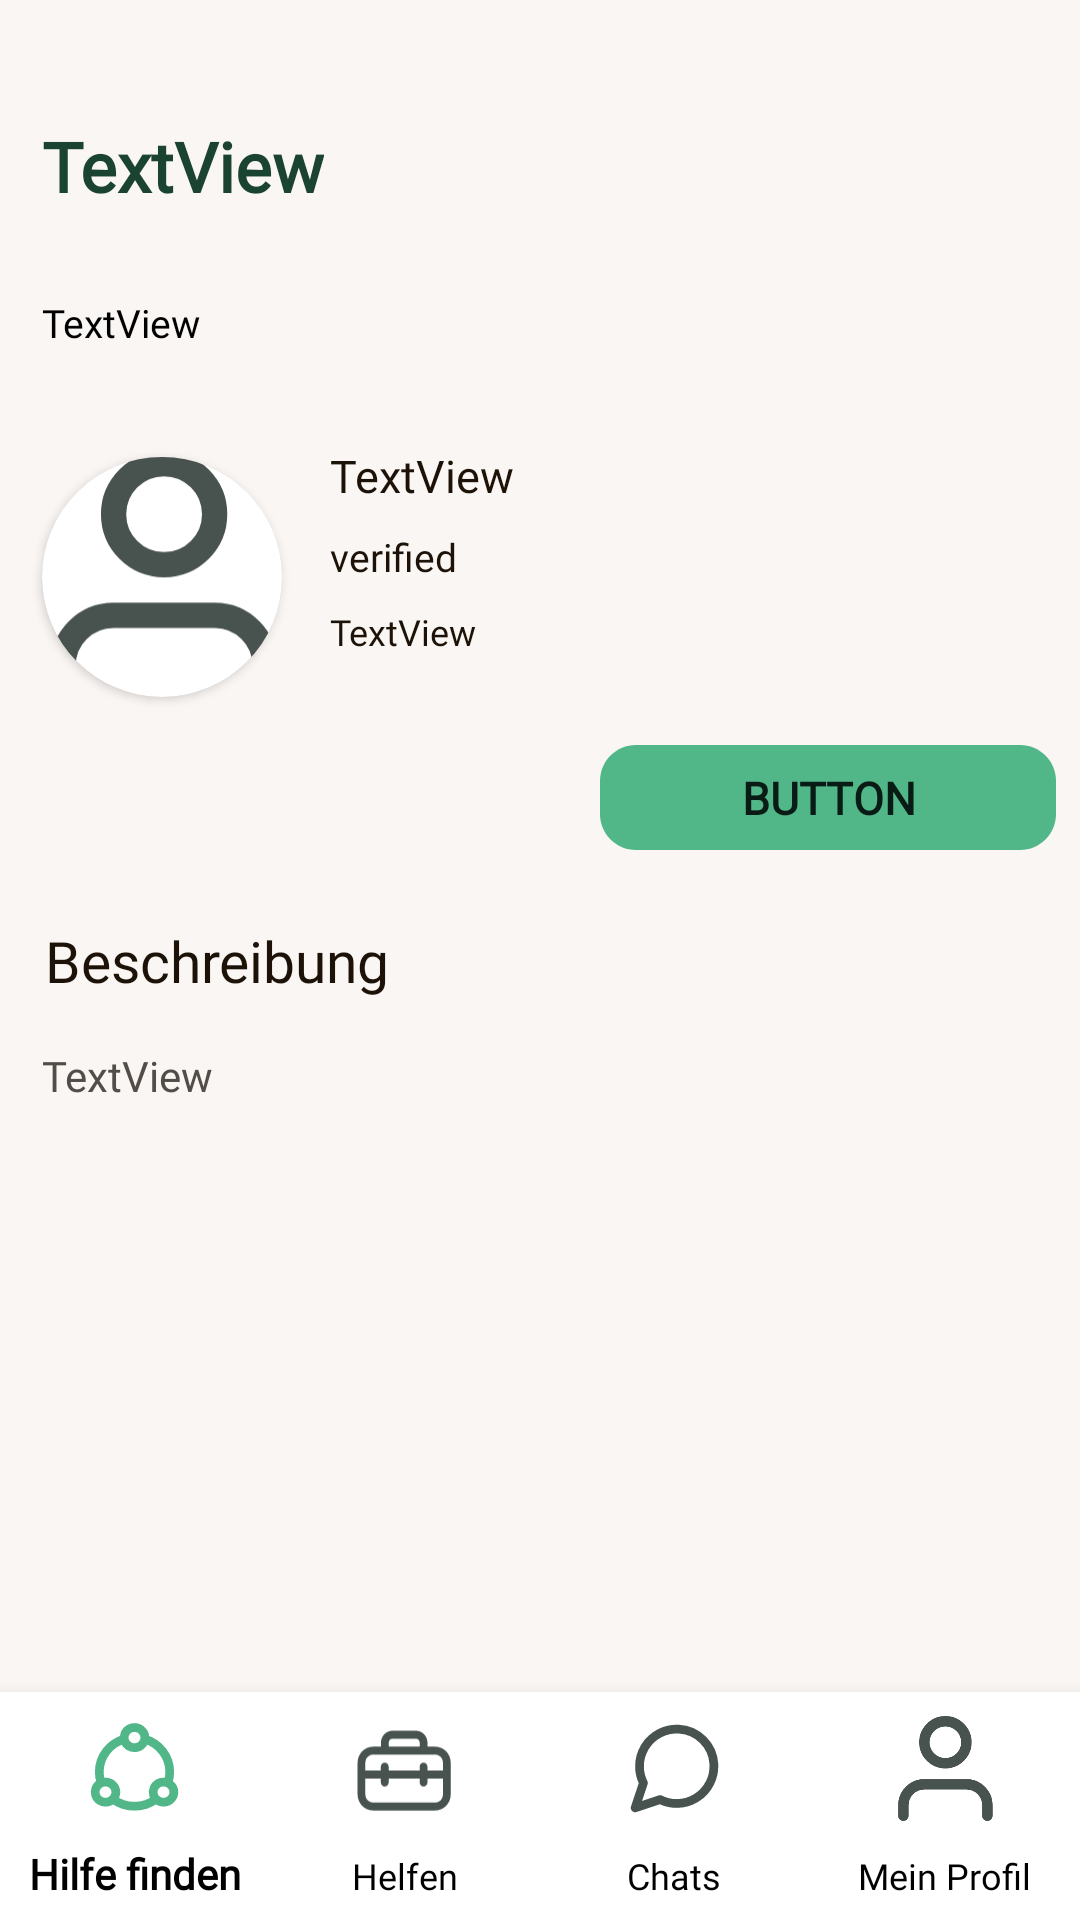

Here is an Android app screen rendered from its layout file. Give the layout XML and the strings, colors and styles it references.
<!-- AndroidManifest.xml: application theme Theme.crafted.NoActionBar -->
<!-- res/layout/activity_ticket.xml -->
<?xml version="1.0" encoding="utf-8"?>
<androidx.constraintlayout.widget.ConstraintLayout xmlns:android="http://schemas.android.com/apk/res/android"
    xmlns:app="http://schemas.android.com/apk/res-auto"
    xmlns:tools="http://schemas.android.com/tools"
    android:layout_width="match_parent"
    android:layout_height="match_parent"
    android:background="#FAF6F3"
    tools:context=".ticket">

    <androidx.core.widget.NestedScrollView
        android:layout_width="match_parent"
        android:layout_height="match_parent"
        android:layout_marginBottom="@dimen/bottom_navbar_height"
        android:fillViewport="true"
        app:layout_constraintBottom_toBottomOf="parent"
        app:layout_constraintEnd_toEndOf="parent"
        app:layout_constraintHorizontal_bias="1.0"
        app:layout_constraintStart_toStartOf="parent"
        app:layout_constraintTop_toTopOf="parent"
        app:layout_constraintVertical_bias="1.0">

        <androidx.constraintlayout.widget.ConstraintLayout
            android:id="@+id/constraintLayout2"
            android:layout_width="match_parent"
            android:layout_height="wrap_content"
            android:layout_marginBottom="@dimen/bottom_navbar_height">

            <androidx.cardview.widget.CardView
                android:id="@+id/profil_photo_circle"
                android:layout_width="80dp"
                android:layout_height="80dp"
                android:layout_marginStart="14dp"
                android:layout_marginTop="36dp"
                app:cardCornerRadius="40dp"
                app:layout_constraintStart_toStartOf="parent"
                app:layout_constraintTop_toBottomOf="@+id/ticket_tags">

                <ImageView
                    android:id="@+id/ticket_user_photo"
                    android:layout_width="match_parent"
                    android:layout_height="match_parent"
                    android:contentDescription="TODO"
                    android:scaleType="centerCrop"
                    app:srcCompat="@drawable/ic_mein_profil" />

            </androidx.cardview.widget.CardView>

            <TextView
                android:id="@+id/ticket_titel"
                android:layout_width="wrap_content"
                android:layout_height="wrap_content"
                android:layout_marginStart="14dp"
                android:layout_marginTop="40dp"
                android:fontFamily="@font/poppins"
                android:text="TextView"
                android:textColor="#1B4332 "
                android:textSize="23sp"
                android:textStyle="bold"
                app:layout_constraintStart_toStartOf="parent"
                app:layout_constraintTop_toTopOf="parent" />

            <androidx.recyclerview.widget.RecyclerView
                android:id="@+id/ticket_images"
                android:layout_width="match_parent"
                android:layout_height="wrap_content"
                android:layout_marginStart="14dp"
                android:layout_marginTop="16dp"
                android:layout_marginEnd="14dp"
                app:layout_constraintEnd_toEndOf="parent"
                app:layout_constraintStart_toStartOf="parent"
                app:layout_constraintTop_toBottomOf="@+id/ticket_titel" />

            <TextView
                android:id="@+id/ticket_tags"
                android:layout_width="wrap_content"
                android:layout_height="wrap_content"
                android:layout_marginStart="14dp"
                android:layout_marginTop="12dp"
                android:fontFamily="@font/poppins"
                android:text="TextView"
                android:textColor="#000000 "
                android:textSize="13sp"
                app:layout_constraintStart_toStartOf="parent"
                app:layout_constraintTop_toBottomOf="@+id/ticket_images" />

            <TextView
                android:id="@+id/ticket_user_name"
                android:layout_width="wrap_content"
                android:layout_height="wrap_content"
                android:layout_marginStart="16dp"
                android:layout_marginTop="32dp"
                android:fontFamily="@font/poppins"
                android:text="TextView"
                android:textColor="#1C1208"
                android:textSize="15sp"
                app:layout_constraintStart_toEndOf="@+id/profil_photo_circle"
                app:layout_constraintTop_toBottomOf="@+id/ticket_tags" />

            <TextView
                android:id="@+id/ticket_user_verified"
                android:layout_width="wrap_content"
                android:layout_height="wrap_content"
                android:layout_marginStart="16dp"
                android:layout_marginTop="8dp"
                android:drawableLeft="@drawable/ic_hilfe_finden_verifiziert"
                android:drawablePadding="4dp"
                android:fontFamily="@font/poppins"
                android:text="verified"
                android:textColor=" #1C1208"
                android:textSize="13sp"
                app:layout_constraintStart_toEndOf="@+id/profil_photo_circle"
                app:layout_constraintTop_toBottomOf="@+id/ticket_user_name" />

            <TextView
                android:id="@+id/ticket_user_rating"
                android:layout_width="wrap_content"
                android:layout_height="wrap_content"
                android:layout_marginStart="16dp"
                android:layout_marginTop="8dp"
                android:drawableLeft="@drawable/ic_rating"
                android:fontFamily="@font/poppins"
                android:text="TextView"
                android:textColor="#1C1208 "
                android:textSize="12sp"
                app:layout_constraintStart_toEndOf="@+id/profil_photo_circle"
                app:layout_constraintTop_toBottomOf="@+id/ticket_user_verified" />

            <androidx.appcompat.widget.AppCompatButton
                android:id="@+id/ticket_user_kontaktieren"
                android:layout_width="wrap_content"
                android:layout_height="35dp"
                android:layout_marginTop="16dp"
                android:layout_marginEnd="8dp"
                android:background="@drawable/ticket_user_kontaktieren_button"
                android:fontFamily="@font/poppins"
                android:paddingLeft="10dp"
                android:paddingRight="10dp"
                android:text="Button"
                android:textColor="#081C15 "
                android:textSize="15sp"
                android:textStyle="bold"
                app:layout_constraintEnd_toEndOf="parent"
                app:layout_constraintTop_toBottomOf="@+id/profil_photo_circle" />

            <TextView
                android:id="@+id/ticket_beschreibung_titel"
                android:layout_width="wrap_content"
                android:layout_height="wrap_content"
                android:layout_marginStart="15dp"
                android:layout_marginTop="75dp"
                android:fontFamily="@font/poppins"
                android:text="Beschreibung "
                android:textColor="#1C1208 "
                android:textSize="19sp"
                app:layout_constraintStart_toStartOf="parent"
                app:layout_constraintTop_toBottomOf="@+id/profil_photo_circle" />

            <TextView
                android:id="@+id/ticket_beschreibung"
                android:layout_width="match_parent"
                android:layout_height="wrap_content"
                android:layout_marginStart="14dp"
                android:layout_marginTop="16dp"
                android:layout_marginEnd="14dp"
                android:fontFamily="@font/poppins"
                android:text="TextView"
                android:textColor=" #524D48"
                app:layout_constraintEnd_toEndOf="parent"
                app:layout_constraintStart_toStartOf="parent"
                app:layout_constraintTop_toBottomOf="@+id/ticket_beschreibung_titel" />
        </androidx.constraintlayout.widget.ConstraintLayout>
    </androidx.core.widget.NestedScrollView>

    <com.google.android.material.bottomnavigation.BottomNavigationView
        android:id="@+id/bottom_navigation"
        android:layout_width="match_parent"
        android:layout_height="@dimen/bottom_navbar_height"
        app:itemIconSize="35dp"
        app:itemIconTint="@drawable/bottom_navbar_selector_icon"
        app:itemTextAppearanceActive="@style/bottom_nav_text_selected"
        app:itemTextAppearanceInactive="@style/bottom_nav_text_unselected"
        app:itemTextColor="@color/black"
        app:labelVisibilityMode="labeled"
        app:layout_constraintBottom_toBottomOf="parent"
        app:layout_constraintEnd_toEndOf="parent"
        app:layout_constraintStart_toStartOf="parent"
        app:menu="@menu/menu_navigation" />

</androidx.constraintlayout.widget.ConstraintLayout>
<!-- resources referenced by this layout -->
<resources>
  <color name="black">#FF000000</color>
  <dimen name="bottom_navbar_height">76dp</dimen>
  <!-- drawable bottom_navbar_selector_icon (drawable) -->
  <?xml version="1.0" encoding="utf-8"?>
  <selector xmlns:android="http://schemas.android.com/apk/res/android">
  
      <item
          android:state_selected="true"
          android:color="#52B788"
          />
      <item
          android:state_selected="false"
          android:color="#48524E"
          />
  
  </selector>
  <!-- drawable ic_mein_profil (drawable) -->
  <vector xmlns:android="http://schemas.android.com/apk/res/android"
      android:width="19dp"
      android:height="20dp"
      android:viewportWidth="19"
      android:viewportHeight="20">
    <path
        android:pathData="M17.667,19V17C17.667,15.939 17.246,14.922 16.495,14.172C15.745,13.421 14.728,13 13.667,13H5.667C4.606,13 3.589,13.421 2.839,14.172C2.088,14.922 1.667,15.939 1.667,17V19"
        android:strokeLineJoin="round"
        android:strokeWidth="2"
        android:fillColor="#00000000"
        android:strokeColor="#48524E"
        android:strokeLineCap="round"/>
    <path
        android:pathData="M9.667,9C11.876,9 13.667,7.209 13.667,5C13.667,2.791 11.876,1 9.667,1C7.458,1 5.667,2.791 5.667,5C5.667,7.209 7.458,9 9.667,9Z"
        android:strokeLineJoin="round"
        android:strokeWidth="2"
        android:fillColor="#00000000"
        android:strokeColor="#48524E"
        android:strokeLineCap="round"/>
  </vector>
  <!-- drawable ticket_user_kontaktieren_button (drawable) -->
  <?xml version="1.0" encoding="utf-8"?>
  <vector
      xmlns:android="http://schemas.android.com/apk/res/android"
      xmlns:aapt="http://schemas.android.com/aapt"
      android:width="152dp"
      android:height="35dp"
      android:viewportWidth="152"
      android:viewportHeight="35"
      >
  
      <group>
  
          <clip-path
              android:pathData="M12 0H140C146.627 0 152 5.37258 152 12V23C152 29.6274 146.627 35 140 35H12C5.37258 35 0 29.6274 0 23V12C0 5.37258 5.37258 0 12 0Z"
              />
  
          <path
              android:pathData="M0 0V35H152V0"
              android:fillColor="#52B788"
              />
  
      </group>
  
  </vector>
  <style name="bottom_nav_text_selected">
          <item name="android:fontFamily">@font/poppins</item>
          <item name="android:textStyle">bold</item>
          <item name="android:textColor">#081C15</item>
      </style>
  <style name="bottom_nav_text_unselected">
          <item name="android:fontFamily">@font/poppins</item>
          <item name="android:textStyle">normal</item>
          <item name="android:textColor">#48524E</item>
      </style>
  <style name="Theme.crafted.NoActionBar">
          <item name="windowActionBar">false</item>
          <item name="windowNoTitle">true</item>
      </style>
</resources>
